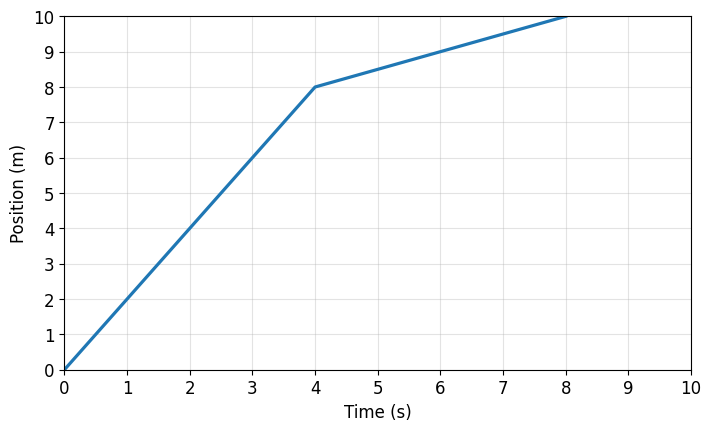

Source code (Python): (Note: this script raises an exception after producing the figure.)
import matplotlib
matplotlib.use('Agg')
import matplotlib.pyplot as plt
from pathlib import Path
out=Path('output/assets/chemistry/practice-science-year10')
plt.rcParams.update({'font.size':12,'font.family':'DejaVu Sans'})
def chart(name,series,xlabel,ylabel,xlim,ylim,xticks,yticks):
 fig,ax=plt.subplots(figsize=(7,4.2),layout='constrained')
 for x,y,label in series:ax.plot(x,y,lw=2.3,label=label)
 ax.set(xlabel=xlabel,ylabel=ylabel,xlim=xlim,ylim=ylim,xticks=xticks,yticks=yticks);ax.grid(True,alpha=.35)
 if any(label for x,y,label in series):ax.legend()
 fig.savefig(out/(name+'.png'),dpi=160);plt.close(fig)
chart('sem2-position',[([0,4,8],[0,8,10],'')],'Time (s)','Position (m)',(0,10),(0,10),range(11),range(11))
chart('phys-displacement',[([0,10,15,35,65,75],[0,20,20,80,30,30],'')],'Time (s)','Displacement (m)',(0,75),(0,85),range(0,76,5),range(0,81,10))
chart('phys-speed',[([0,20,50,60],[0,25,25,0],'')],'Time (s)','Speed (m/s)',(0,60),(0,30),range(0,61,10),range(0,31,5))
chart('sem1-velocity',[([0,15],[10,10],'Sam'),([0,4,10,15],[0,0,15,15],'Joe')],'Time (s)','Velocity (m/s)',(0,15),(0,20),range(0,16),range(0,21,5))
